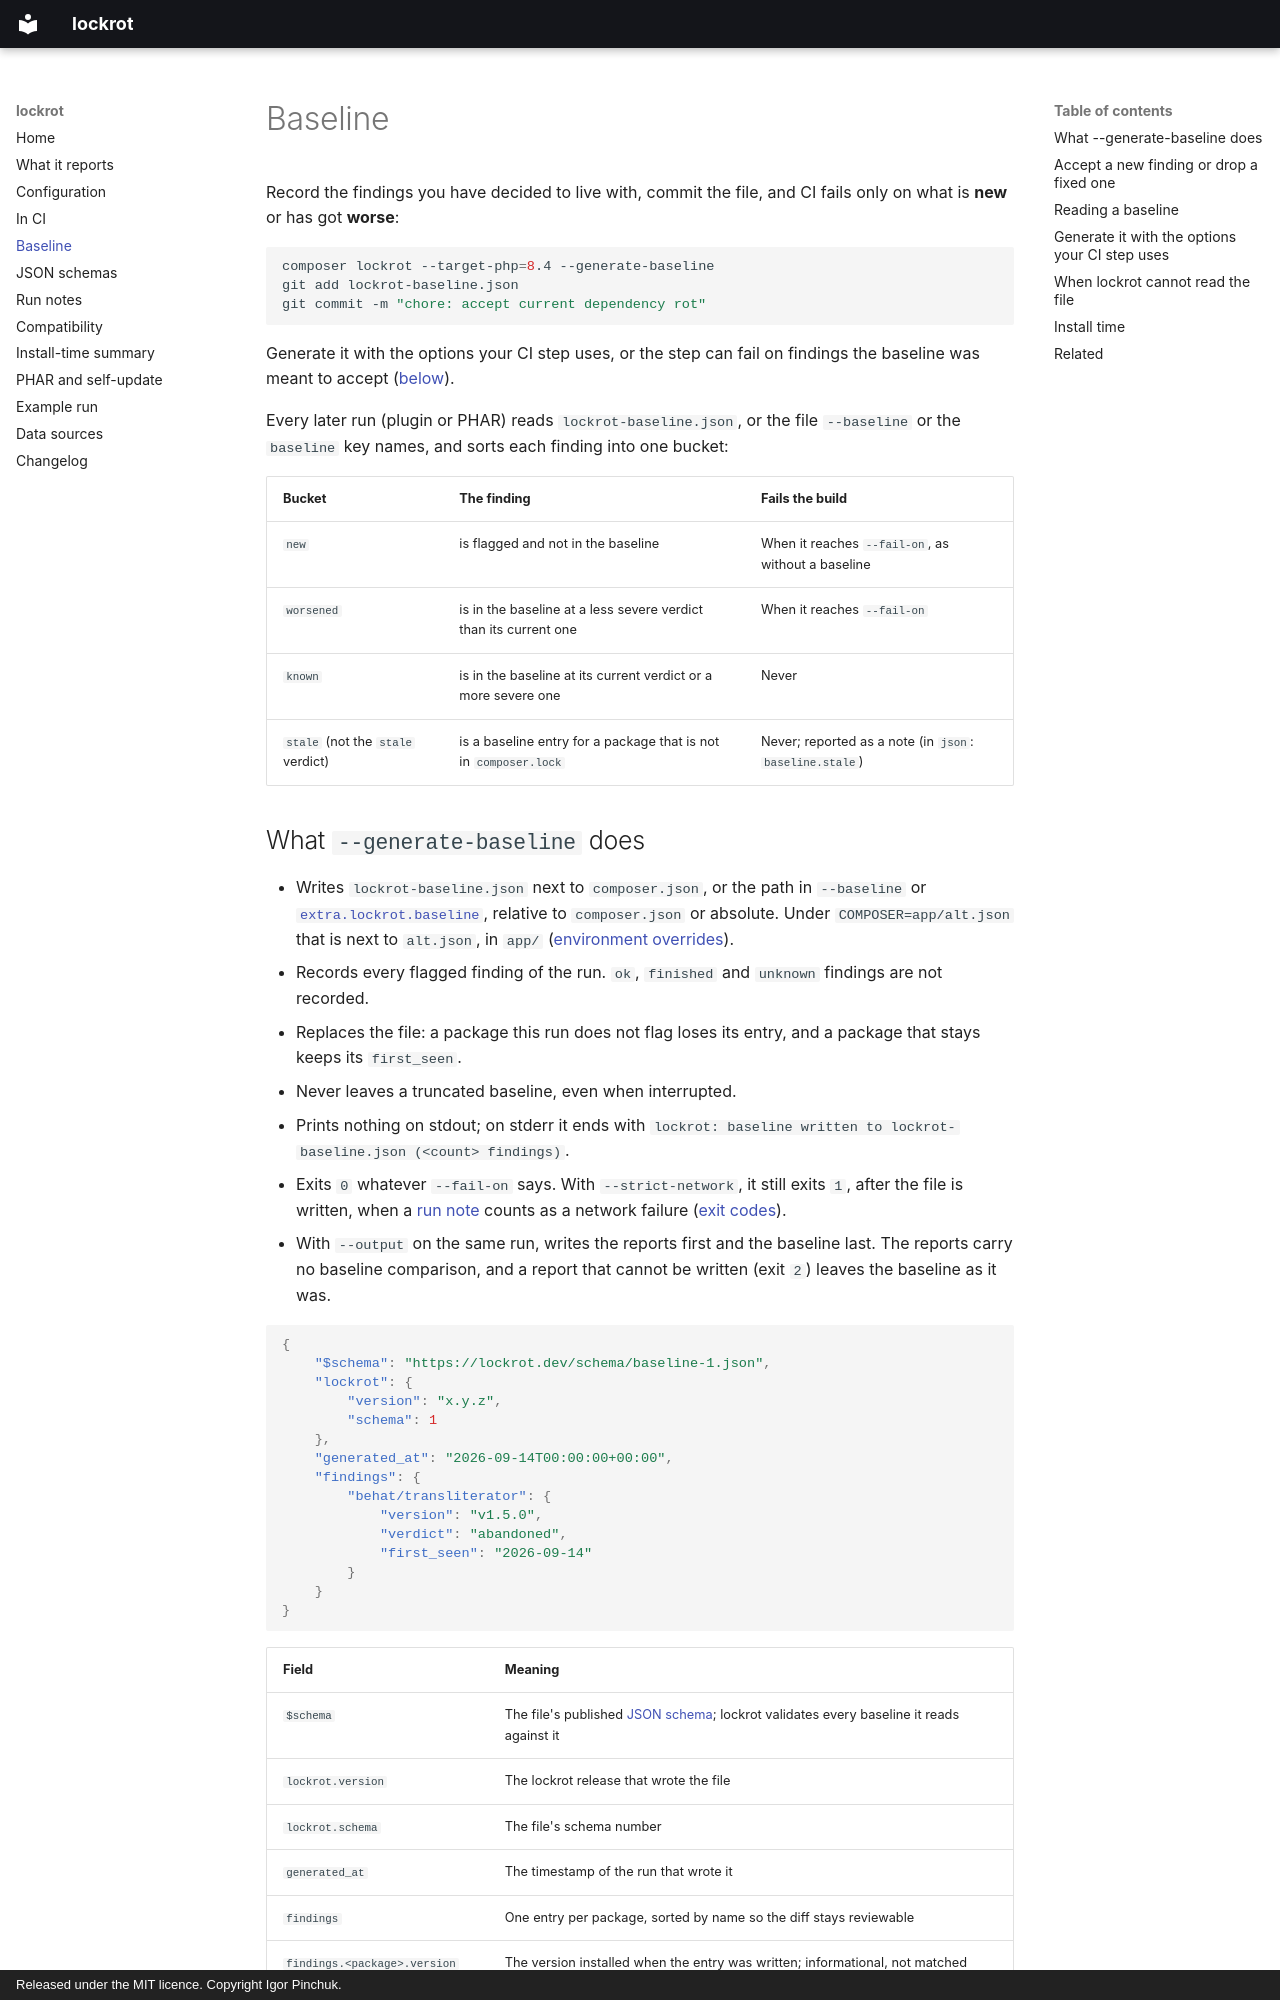

repository: somework/lockrot · page: baseline/index.html · generator: mkdocs · copyright: Released under the MIT licence. Copyright Igor Pinchuk.

---
title: Baseline — fail CI only on new dependency rot
description: Record the findings you accept in lockrot-baseline.json with --generate-baseline, commit it, and CI fails only on findings that are new or have got worse.
---

# Baseline {#baseline}

Record the findings you have decided to live with, commit the file, and CI fails only on what is
**new** or has got **worse**:

```bash
composer lockrot --target-php=8.4 --generate-baseline
git add lockrot-baseline.json
git commit -m "chore: accept current dependency rot"
```

Generate it with the options your CI step uses, or the step can fail on findings the baseline was
meant to accept ([below](#generate-it-with-the-same-dev-setting-your-ci-run-uses)).

Every later run (plugin or PHAR) reads `lockrot-baseline.json`, or the file `--baseline` or the
`baseline` key names, and sorts each finding into one bucket:

| Bucket | The finding | Fails the build |
|---|---|---|
| `new` | is flagged and not in the baseline | When it reaches `--fail-on`, as without a baseline |
| `worsened` | is in the baseline at a less severe verdict than its current one | When it reaches `--fail-on` |
| `known` | is in the baseline at its current verdict or a more severe one | Never |
| `stale` (not the `stale` verdict) | is a baseline entry for a package that is not in `composer.lock` | Never; reported as a note (in `json`: `baseline.stale`) |

## What `--generate-baseline` does

- Writes `lockrot-baseline.json` next to `composer.json`, or the path in `--baseline` or
  [`extra.lockrot.baseline`](configuration.md#extralockrot-keys), relative to `composer.json` or
  absolute. Under `COMPOSER=app/alt.json` that is next to `alt.json`, in `app/`
  ([environment overrides](configuration.md#environment-overrides)).
- Records every flagged finding of the run. `ok`, `finished` and `unknown` findings are not
  recorded.
- Replaces the file: a package this run does not flag loses its entry, and a package that stays
  keeps its `first_seen`.
- Never leaves a truncated baseline, even when interrupted.
- Prints nothing on stdout; on stderr it ends with
  `lockrot: baseline written to lockrot-baseline.json (<count> findings)`.
- Exits `0` whatever `--fail-on` says. With `--strict-network`, it still exits `1`, after the file
  is written, when a [run note](notes.md) counts as a network failure
  ([exit codes](ci.md#exit-codes)).
- With `--output` on the same run, writes the reports first and the baseline last. The reports carry
  no baseline comparison, and a report that cannot be written (exit `2`) leaves the baseline as it
  was.

```json
{
    "$schema": "https://lockrot.dev/schema/baseline-1.json",
    "lockrot": {
        "version": "x.y.z",
        "schema": 1
    },
    "generated_at": "2026-09-14T00:00:00+00:00",
    "findings": {
        "behat/transliterator": {
            "version": "v1.5.0",
            "verdict": "abandoned",
            "first_seen": "2026-09-14"
        }
    }
}
```

| Field | Meaning |
|---|---|
| `$schema` | The file's published [JSON schema](schema.md); lockrot validates every baseline it reads against it |
| `lockrot.version` | The lockrot release that wrote the file |
| `lockrot.schema` | The file's schema number |
| `generated_at` | The timestamp of the run that wrote it |
| `findings` | One entry per package, sorted by name so the diff stays reviewable |
| `findings.<package>.version` | The version installed when the entry was written; informational, not matched |
| `findings.<package>.verdict` | The verdict accepted |
| `findings.<package>.first_seen` | The date the package first entered the baseline, kept across regenerations |
